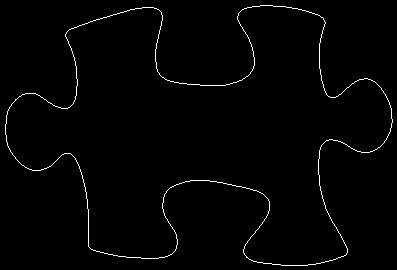

Data behind this chart, as committed beside it:
5, 124
5, 125
5, 126
5, 127
5, 128
5, 129
5, 130
5, 131
5, 132
5, 133
5, 134
6, 135
6, 136
6, 137
6, 138
6, 139
6, 140
6, 141
7, 142
7, 143
7, 144
7, 145
8, 146
8, 147
9, 148
9, 149
10, 150
10, 151
11, 152
12, 153
12, 154
13, 155
14, 156
15, 157
15, 158
16, 159
17, 160
18, 161
19, 162
20, 163
21, 164
22, 165
23, 165
24, 166
25, 167
26, 167
27, 168
28, 168
29, 169
30, 169
31, 169
32, 170
33, 170
34, 170
35, 170
36, 170
37, 170
38, 170
39, 170
40, 170
41, 169
... 1,431 more rows
